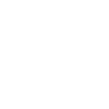
t = 0.00 s
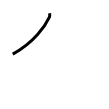
t = 1.00 s
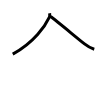
t = 2.00 s
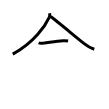
t = 3.00 s
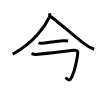
t = 4.00 s
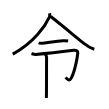
t = 5.00 s

The animated SVG that drew these frames (rendered in a browser with its animation timeline set to each time). Animation: 5 SMIL elements (animate=5); one cycle of 5.00 s.

<svg width="109px" height="109px" viewBox="0 0 px 109px" xmlns="http://www.w3.org/2000/svg" xmlns:xlink="http://www.w3.org/1999/xlink" xml:space="preserve" version="1.1"  baseProfile="full">
<path d="M49.62,13.25c0.11,0.94,0.38,2.48-0.22,3.77c-4.15,8.86-15.15,25.23-36.65,37.08" style="fill:none;stroke:black;stroke-width:3;opacity:0">
  <animate attributeType="CSS" attributeName="opacity" from="0" to="1" begin="0s" dur="1s" repeatCount="Indefinite" fill="freeze" />
</path>
<path d="M50.54,16.55c6.13,4.35,24.99,20.22,33.98,27.33c3.22,2.54,5.6,4.12,9.73,5.37" style="fill:none;stroke:black;stroke-width:3;opacity:0">
  <animate attributeType="CSS" attributeName="opacity" from="0" to="1" begin="1s" dur="1s" repeatCount="Indefinite" fill="freeze" />
</path>
<path d="M 38.590625,42.910833 c 1.76,0.72 3.84,0.36 5.65,0.14 5.4,-0.66 13.08,-1.76 18.48,-2.24 1.88,-0.17 3.54,-0.23 5.37,0.21" style="fill:none;stroke:black;stroke-width:3;opacity:0">
  <animate attributeType="CSS" attributeName="opacity" from="0" to="1" begin="2s" dur="1s" repeatCount="Indefinite" fill="freeze" />
</path>
<path d="M 31.464375,53.641042 c 0.61,0.15 3,1 4.21,0.87 10.329583,-0.937708 28.549375,-2.998125 38.130833,-4.17 1.516086,-0.185427 4.278829,-0.290121 3.95,2.89 -0.431171,4.169879 -2.680149,16.919928 -6,23.84 -1.890149,3.939928 -3.18,3.45 -6.23,0.46" style="fill:none;stroke:black;stroke-width:3;opacity:0">
  <animate attributeType="CSS" attributeName="opacity" from="0" to="1" begin="3s" dur="1s" repeatCount="Indefinite" fill="freeze" />
</path>
<path d="M 44.769166,53.809375 c 0.87,0.87 1.8,2 1.8,3.5 0,7.36 -0.04,24.53 -0.1,34.13 -0.02,3.3 -0.05,5.71 -0.08,6.51" style="fill:none;stroke:black;stroke-width:3;opacity:0">
  <animate attributeType="CSS" attributeName="opacity" from="0" to="1" begin="4s" dur="1s" repeatCount="Indefinite" fill="freeze" />
</path>
</svg>
